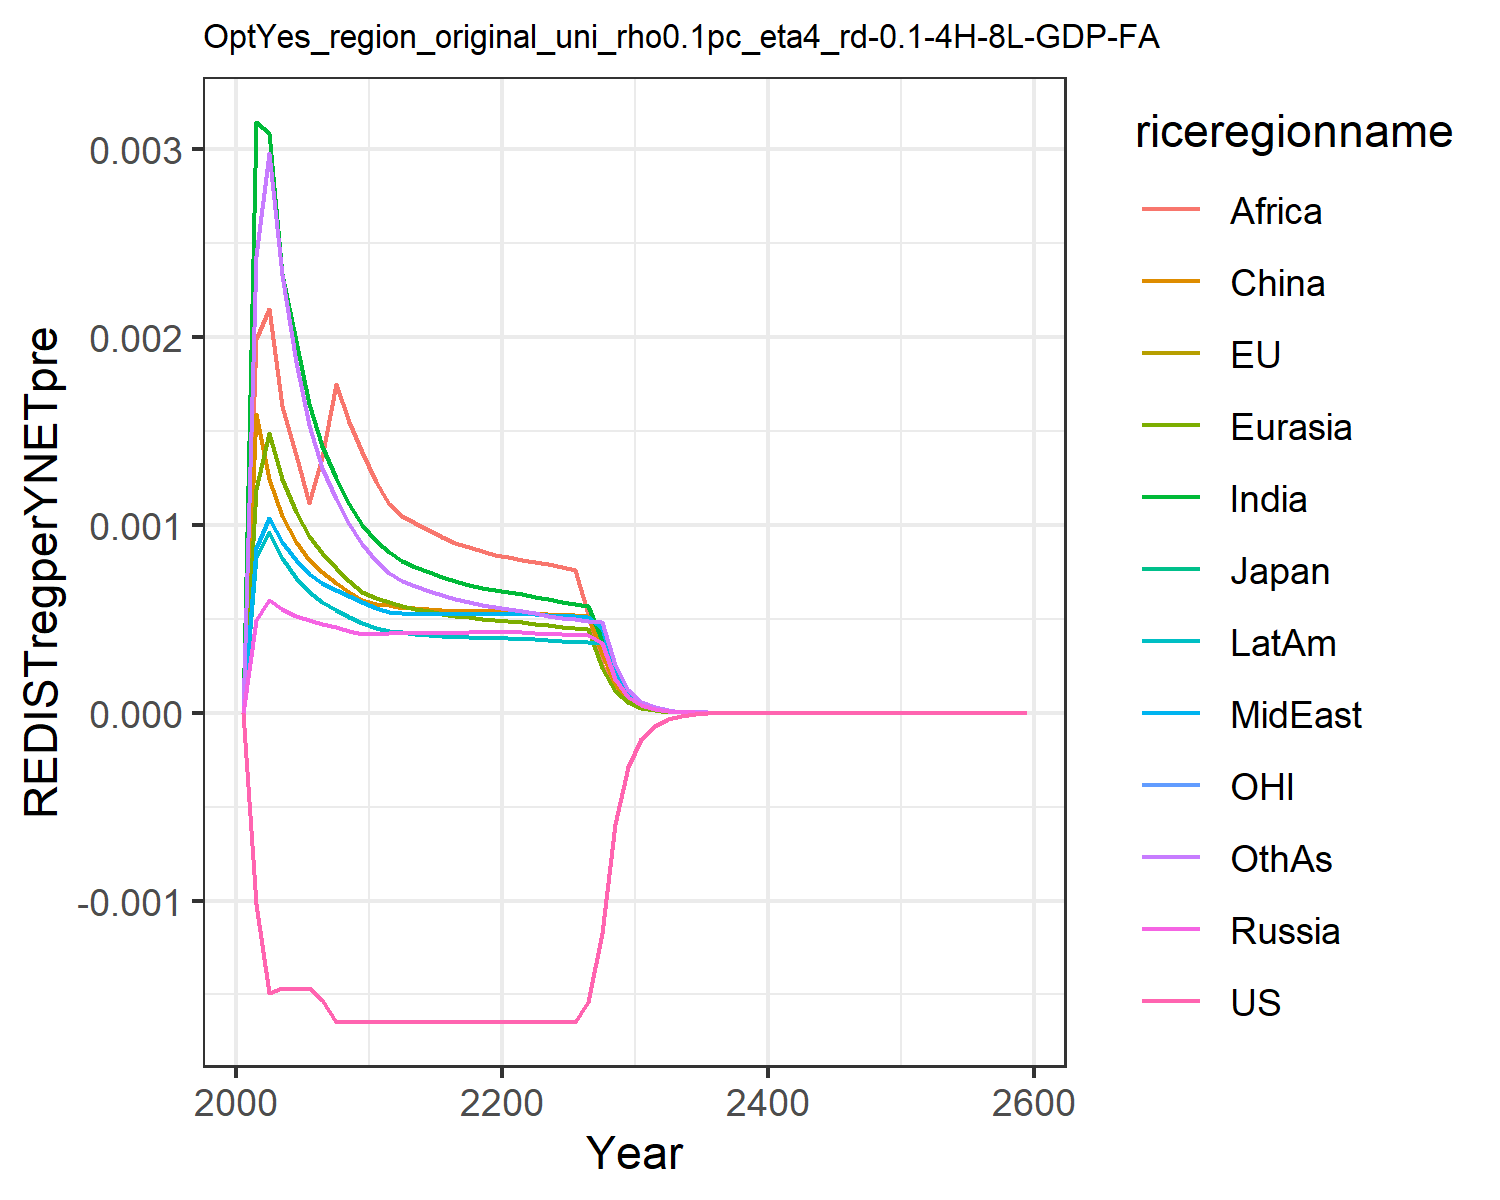

The data file committed next to this chart (first rows):
0.0, 0.0, 0.0, 0.0, 0.0, 0.0, 0.0, 0.0, 0.0, 0.0, 0.0, 0.0
-0.001016, -0.001016, -0.001016, 0.0004959, 0.001193, 0.001589, 0.003145, 0.000878, 0.001991, 0.0008269, -0.001016, 0.002431
-0.001491, -0.001491, -0.001491, 0.0006027, 0.001491, 0.001243, 0.003087, 0.001037, 0.00215, 0.0009616, -0.001491, 0.002981
-0.001463, -0.001463, -0.001463, 0.000551, 0.001245, 0.001048, 0.002338, 0.0009106, 0.001632, 0.0008251, -0.001463, 0.002329
-0.001471, -0.001471, -0.001471, 0.0005158, 0.001068, 0.0009091, 0.001978, 0.0008146, 0.001374, 0.000718, -0.001471, 0.001866
-0.001463, -0.001463, -0.001463, 0.0004935, 0.0009417, 0.0008143, 0.001646, 0.0007381, 0.001118, 0.0006412, -0.001463, 0.001531
-0.001531, -0.001531, -0.001531, 0.0004751, 0.0008487, 0.0007511, 0.001418, 0.0006893, 0.00136, 0.0005894, -0.001531, 0.001303
-0.001645, -0.001645, -0.001645, 0.0004547, 0.0007683, 0.0006931, 0.001249, 0.0006529, 0.001754, 0.0005461, -0.001645, 0.001137
-0.001645, -0.001645, -0.001645, 0.0004363, 0.0007013, 0.000644, 0.001112, 0.0006207, 0.001551, 0.0005089, -0.001645, 0.001004
-0.001645, -0.001645, -0.001645, 0.0004196, 0.0006447, 0.0006022, 0.0009998, 0.000592, 0.001387, 0.0004767, -0.001645, 0.0008966
-0.001645, -0.001645, -0.001645, 0.0004192, 0.0006111, 0.000581, 0.0009133, 0.000558, 0.001227, 0.0004525, -0.001645, 0.0008072
-0.001645, -0.001645, -0.001645, 0.0004262, 0.0005917, 0.000572, 0.0008538, 0.0005357, 0.001112, 0.0004381, -0.001645, 0.0007443
-0.001645, -0.001645, -0.001645, 0.000425, 0.0005703, 0.0005577, 0.0008089, 0.0005311, 0.00105, 0.0004284, -0.001645, 0.0007001
-0.001645, -0.001645, -0.001645, 0.0004251, 0.0005551, 0.0005555, 0.0007776, 0.0005285, 0.001009, 0.0004213, -0.001645, 0.0006744
-0.001645, -0.001645, -0.001645, 0.0004253, 0.000541, 0.0005518, 0.0007485, 0.0005263, 0.0009708, 0.000415, -0.001645, 0.0006488
-0.001645, -0.001645, -0.001645, 0.0004258, 0.0005285, 0.000548, 0.0007225, 0.0005248, 0.0009364, 0.0004096, -0.001645, 0.0006255
-0.001645, -0.001645, -0.001645, 0.0004266, 0.0005177, 0.0005446, 0.0007002, 0.0005239, 0.0009065, 0.0004054, -0.001645, 0.0006054
-0.001645, -0.001645, -0.001645, 0.0004279, 0.0005089, 0.0005424, 0.000681, 0.0005237, 0.0008812, 0.000402, -0.001645, 0.000588
-0.001645, -0.001645, -0.001645, 0.0004298, 0.0005018, 0.0005414, 0.0006649, 0.0005242, 0.00086, 0.0003996, -0.001645, 0.0005735
-0.001645, -0.001645, -0.001645, 0.0004323, 0.0004963, 0.0005411, 0.0006516, 0.0005254, 0.0008423, 0.000398, -0.001645, 0.0005613
-0.001645, -0.001645, -0.001645, 0.0004316, 0.0004901, 0.0005396, 0.0006416, 0.0005277, 0.0008293, 0.0003971, -0.001645, 0.0005519
-0.001645, -0.001645, -0.001645, 0.0004281, 0.0004823, 0.0005358, 0.000631, 0.0005283, 0.0008156, 0.000395, -0.001645, 0.0005421
-0.001645, -0.001645, -0.001645, 0.0004247, 0.0004735, 0.0005305, 0.0006168, 0.0005249, 0.0008053, 0.0003905, -0.001645, 0.0005294
-0.001645, -0.001645, -0.001645, 0.0004217, 0.0004655, 0.0005258, 0.0006035, 0.0005213, 0.0007904, 0.000386, -0.001645, 0.0005177
-0.001645, -0.001645, -0.001645, 0.0004191, 0.0004583, 0.0005216, 0.0005912, 0.0005176, 0.0007758, 0.0003818, -0.001645, 0.0005071
-0.001645, -0.001645, -0.001645, 0.0004167, 0.0004518, 0.0005181, 0.0005802, 0.0005142, 0.0007623, 0.0003779, -0.001645, 0.0004976
-0.001541, -0.001541, -0.001541, 0.0004146, 0.000446, 0.000515, 0.0005704, 0.000511, 0.0005242, 0.0003743, -0.001541, 0.0004892
-0.001175, -0.001175, -0.001175, 0.0003692, 0.0002394, 0.0003159, 0.0003872, 0.000453, 0.000252, 0.000371, -0.001175, 0.0004817
-0.0005903, -0.0005903, -0.0005903, 0.0001782, 0.000115, 0.0001523, 0.0001862, 0.0002186, 0.0001213, 0.0001879, -0.0005903, 0.0002545
-0.0002875, -0.0002875, -0.0002875, 8.610401264403006e-5, 5.535040570011611e-5, 7.34867774143649e-5, 8.967008543768915e-5, 0.0001056, 5.850623171374698e-5, 9.089222744598778e-5, -0.0002875, 0.0001229
-0.0001398, -0.0001398, -0.0001398, 4.156420191801927e-5, 2.6622461648676762e-5, 3.543353327608444e-5, 4.316455109203877e-5, 5.10093554893267e-5, 2.8195561955478116e-5, 4.390265321290914e-5, -0.0001398, 5.929000960334626e-5
-6.793162235863781e-5, -6.79316223586378e-5, -6.793162235863781e-5, 2.0073277002228e-5, 1.2815530019215452e-5, 1.7097685940461386e-5, 2.0795188856088662e-5, 2.46448305922421e-5, 1.3598836025032352e-5, 2.121338655760043e-5, -6.793162235863781e-5, 2.8627651945483105e-5
-3.308393602135555e-5, -3.308393602135555e-5, -3.308393602135555e-5, 9.718342960392125e-6, 6.186141842901583e-6, 8.27623904634154e-6, 1.0044638967696402e-5, 1.1933640208027263e-5, 6.575859582950218e-6, 1.0276361942810853e-5, -3.308393602135555e-5, 1.3856793106866506e-5
-1.6119442502692646e-5, -1.6119442502692646e-5, -1.6119442502692646e-5, 4.709539471032751e-6, 2.989790672111569e-6, 4.0111470306251935e-6, 4.857595029361177e-6, 5.7839450345807515e-6, 3.183514746665606e-6, 4.982706779714741e-6, -1.6119442502692646e-5, 6.714385721945936e-6
-7.856001593046406e-6, -7.856001593046406e-6, -7.856001593046406e-6, 2.283967292500497e-6, 1.4464432048673842e-6, 1.9460176264892126e-6, 2.3514202233208597e-6, 2.8054400308160836e-6, 1.5426825660711587e-6, 2.4176773592830643e-6, -7.856001593046406e-6, 3.256341072968089e-6
-3.829400273601072e-6, -3.829400273601073e-6, -3.829400273601073e-6, 1.1083315606407637e-6, 7.003809488234518e-7, 9.449228226486657e-7, 1.139191095606079e-6, 1.361602167425527e-6, 7.481672353262942e-7, 1.1737654324474982e-6, -3.829400273601073e-6, 1.5804252267123045e-6
-1.866867058884503e-6, -1.8668670588845032e-6, -1.8668670588845034e-6, 5.381187308123008e-7, 3.393828757857931e-7, 4.5916199520786943e-7, 5.522969370915053e-7, 6.61201152308525e-7, 3.6310024625869975e-7, 5.701317123526773e-7, -1.866867058884503e-6, 7.67529658018099e-7
-9.101958098804949e-7, -9.101958098804949e-7, -9.101958098804949e-7, 2.6138780377770776e-7, 1.645618920853618e-7, 2.232626286471642e-7, 2.6792980857267123e-7, 3.212341608658807e-7, 1.7632886810308332e-7, 2.770456832980385e-7, -9.101958098804949e-7, 3.7295803358714173e-7
-4.4379864803956063e-7, -4.4379864803956063e-7, -4.4379864803956074e-7, 1.2701871947131276e-7, 7.983997872840518e-8, 1.0862119373544843e-7, 1.3005021681270704e-7, 1.5613162445633736e-7, 8.567597411076828e-8, 1.3467519513079642e-7, -4.437986480395607e-7, 1.813180433324655e-7
-2.1640181505278098e-7, -2.1640181505278095e-7, -2.1640181505278092e-7, 6.17455709785197e-8, 3.8755757339271693e-8, 5.287307071616574e-8, 6.315630584481945e-8, 7.591387748218321e-8, 4.164929860730759e-8, 6.548859701635641e-8, -2.1640181505278098e-7, 8.818917273929995e-8
-1.0552504605252626e-7, -1.0552504605252626e-7, -1.0552504605252626e-7, 3.002499224078967e-8, 1.8821454774117164e-8, 2.5748538753133326e-8, 3.068423841740458e-8, 3.692287370192444e-8, 2.0255687097759628e-8, 3.185445875152772e-8, -1.0552504605252626e-7, 4.291041917399278e-8
-5.145967006816128e-8, -5.1459670068161283e-8, -5.1459670068161283e-8, 1.4604426574000856e-8, 9.144302596020796e-9, 1.254435274508302e-8, 1.491375797099085e-8, 1.7963826942259824e-8, 9.855013647975227e-9, 1.549843838659674e-8, -5.1459670068161283e-8, 2.0886514918833436e-8
-2.5095335573019587e-8, -2.5095335573019584e-8, -2.5095335573019584e-8, 7.1055524001094605e-9, 4.444368398725861e-9, 6.11368985964804e-9, 7.25127395872216e-9, 8.742145656580515e-9, 4.796461686701446e-9, 7.542357899186773e-9, -2.5095335573019584e-8, 1.0169730017274996e-8
-1.2238601721577312e-8, -1.2238601721577312e-8, -1.223860172157731e-8, 3.4578930516960955e-9, 2.1608029991387478e-9, 2.9805873904685557e-9, 3.526803742393914e-9, 4.255408346944076e-9, 2.3351923444148083e-9, 3.671279608997509e-9, -1.2238601721577309e-8, 4.953124629662147e-9
-5.968729728275639e-9, -5.968729728275638e-9, -5.968729728275639e-9, 1.6831216232615786e-9, 1.0508755209809846e-9, 1.453547310526452e-9, 1.7158288427559547e-9, 2.071848276060048e-9, 1.1372300909870467e-9, 1.7873503397916962e-9, -5.968729728275638e-9, 2.4130321359732582e-9
-2.910999311788232e-9, -2.9109993117882326e-9, -2.910999311788232e-9, 8.194087398311189e-10, 5.112168810947585e-10, 7.090427001340252e-10, 8.34987010870299e-10, 1.0089246614036384e-9, 5.539691262945008e-10, 8.70313169162163e-10, -2.910999311788232e-9, 1.1758444766770426e-9
-1.4197481127368396e-9, -1.4197481127368394e-9, -1.4197481127368394e-9, 3.989869453331645e-10, 2.4875113959520583e-10, 3.459552292609752e-10, 4.0643139437643126e-10, 4.91400009773189e-10, 2.699125832938467e-10, 4.2384558567490175e-10, -1.4197481127368394e-9, 5.730989788662214e-10
-6.924502479961202e-10, -6.924502479961203e-10, -6.924502479961201e-10, 1.9430432335465142e-10, 1.210654791253682e-10, 1.6883453089843068e-10, 1.978729314434315e-10, 2.3937546513226475e-10, 1.3153793510188083e-10, 2.0644262452990834e-10, -6.924502479961202e-10, 2.793787802674158e-10
-3.3773269925213015e-10, -3.377326992521302e-10, -3.3773269925213015e-10, 9.463795533645632e-11, 5.893338257973731e-11, 8.2411374725214e-11, 9.635361525628812e-11, 1.1662330705213483e-10, 6.411508461808883e-11, 1.0056450249431005e-10, -3.3773269925213015e-10, 1.362175902441222e-10
-1.647267715432483e-10, -1.647267715432483e-10, -1.647267715432483e-10, 4.610005325328234e-11, 2.8693241700109447e-11, 4.023362328063136e-11, 4.692712245805954e-11, 5.6825883489415395e-11, 3.125666554130334e-11, 4.8993482930086906e-11, -1.647267715432483e-10, 6.642655609393318e-11
-8.034542723376189e-11, -8.03454272337619e-11, -8.034542723376189e-11, 2.245873965995389e-11, 1.3972281887018596e-11, 1.964534624679428e-11, 2.2858448246454022e-11, 2.7692149829184393e-11, 1.5240213026201987e-11, 2.3871261202323762e-11, -8.034542723376189e-11, 3.239757839606772e-11
-3.918893649002686e-11, -3.9188936490026864e-11, -3.9188936490026864e-11, 1.0942395972036025e-11, 6.804834730852666e-12, 9.593829782362409e-12, 1.1136016026827983e-11, 1.3496210496058459e-11, 7.431883211560656e-12, 1.163192317867397e-11, -3.918893649002686e-11, 1.58030089231148e-11
-1.911483809706821e-11, -1.9114838097068214e-11, -1.9114838097068214e-11, 5.331854146677384e-12, 3.3145463039570973e-12, 4.685759808573957e-12, 5.42584361281414e-12, 6.57820298710288e-12, 3.624601849093257e-12, 5.668431415451459e-12, -1.9114838097068214e-11, 7.70935751031425e-12
-9.323568281944956e-12, -9.323568281944956e-12, -9.323568281944956e-12, 2.598238489242008e-12, 1.6146605563630402e-12, 2.288854921534628e-12, 2.6439525720241634e-12, 3.2065570191450548e-12, 1.7679503915603144e-12, 2.7625234348026377e-12, -9.323568281944954e-12, 3.761343702674054e-12
-4.547761446518649e-12, -4.547761446518648e-12, -4.547761446518648e-12, 1.2662259123016457e-12, 7.866543628738983e-13, 1.1181545410828775e-12, 1.2884993189748068e-12, 1.5631596929771968e-12, 8.624292080693093e-13, 1.3464108241562574e-12, -4.547761446518648e-12, 1.8353125341720654e-12
-2.218282380059567e-12, -2.218282380059567e-12, -2.2182823800595664e-12, 6.171229264480816e-13, 3.832901798541204e-13, 5.462938573633879e-13, 6.279926162490079e-13, 7.620740829294945e-13, 4.207423363762969e-13, 6.562584812424312e-13, -2.2182823800595664e-12, 8.956026848114786e-13
-1.0820300016593659e-12, -1.082030001659366e-12, -1.0820300016593659e-12, 3.007860181184031e-13, 1.867705283263158e-13, 2.669240891787657e-13, 3.060982139376437e-13, 3.7155028948452976e-13, 2.052790087834186e-13, 3.198861391342033e-13, -1.082030001659366e-12, 4.370746728551957e-13
-5.277944447059334e-13, -5.277944447059334e-13, -5.277944447059334e-13, 1.4661099779441008e-13, 9.101694021215678e-14, 1.3043154590451882e-13, 1.4921052641968445e-13, 1.8115986203160623e-13, 1.0016246926025353e-13, 1.5593254861989919e-13, -5.277944447059334e-13, 2.1331809217952352e-13
-2.5745013057680994e-13, -2.5745013057680994e-13, -2.5745013057680994e-13, 7.146544667884202e-14, 4.435739423613134e-14, 6.373936779557859e-14, 7.27390100789425e-14, 8.833401791703629e-14, 4.8875879783077835e-14, 7.601458484673705e-14, -2.5745013057680994e-13, 1.0411870150891703e-13
-1.2558101419468288e-13, -1.255810141946829e-13, -1.255810141946829e-13, 3.483728318231856e-14, 2.1619056855309736e-14, 3.115015733753425e-14, 3.546187802925907e-14, 4.307383232992909e-14, 2.385121375763423e-14, 3.705732067000071e-14, -1.255810141946829e-13, 5.082253042604141e-14
